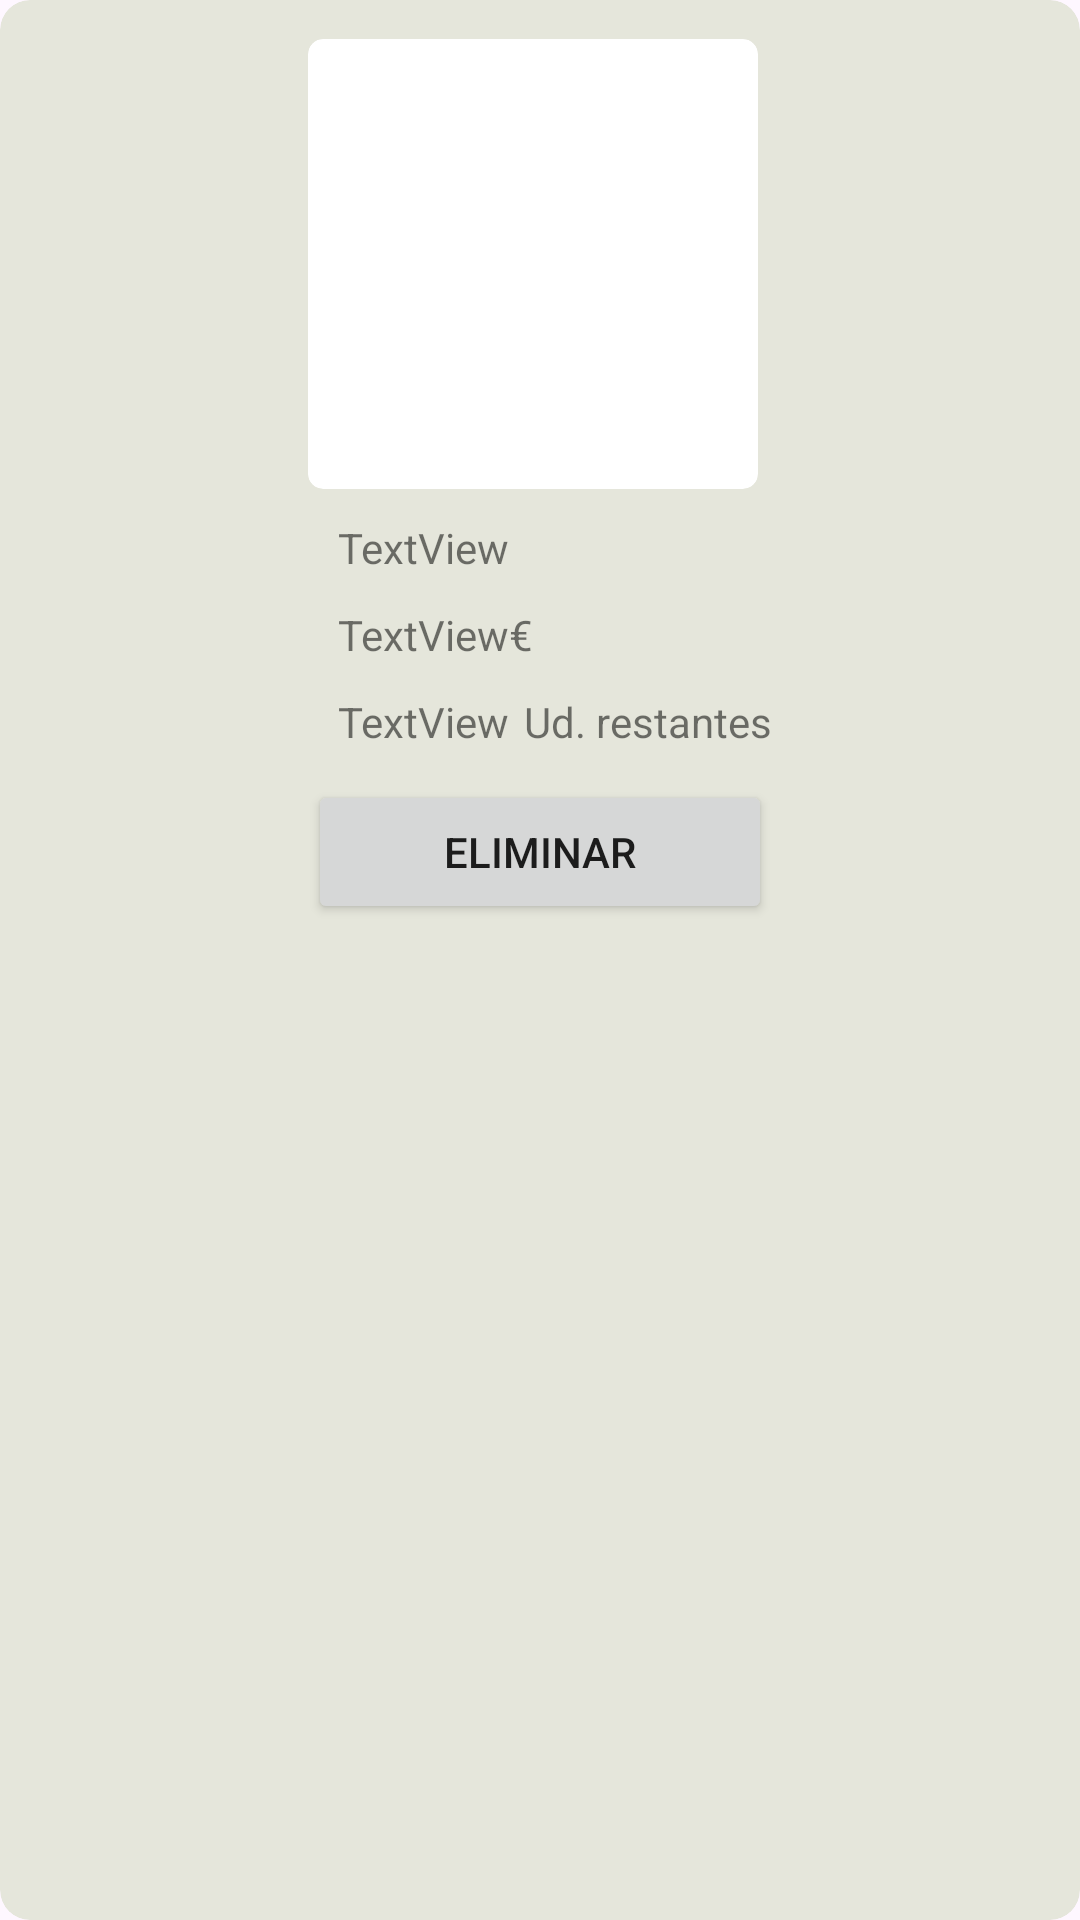

Here is an Android app screen rendered from its layout file. Give the layout XML and the strings, colors and styles it references.
<!-- AndroidManifest.xml: application theme Theme.ProyectoUD3 -->
<!-- res/layout/ficha_cesta.xml -->
<?xml version="1.0" encoding="utf-8"?>
<androidx.cardview.widget.CardView xmlns:android="http://schemas.android.com/apk/res/android"
    xmlns:app="http://schemas.android.com/apk/res-auto"
    xmlns:tools="http://schemas.android.com/tools"
    android:layout_width="match_parent"
    android:layout_height="wrap_content"
    android:layout_marginLeft="10dp"
    android:layout_marginRight="10dp"
    android:layout_marginBottom="20dp"
    android:padding="10dp"
    android:theme="@style/AppTheme"
    app:cardBackgroundColor="#E5E6DB"
    app:cardCornerRadius="10dp"
    app:cardElevation="0dp">

    <androidx.constraintlayout.widget.ConstraintLayout
        android:id="@+id/layout"
        android:layout_width="wrap_content"
        android:layout_height="wrap_content"
        android:layout_gravity="center_horizontal|center_vertical|fill_vertical"
        android:layout_marginLeft="10dp"
        android:layout_marginTop="10dp"
        android:layout_marginRight="10dp"
        android:theme="@style/AppTheme">

        <androidx.cardview.widget.CardView
            android:id="@+id/cardView"
            android:layout_width="match_parent"
            android:layout_height="wrap_content"
            android:layout_marginTop="3dp"
            app:cardCornerRadius="5dp"
            app:cardElevation="0dp"
            app:layout_constraintStart_toStartOf="parent"
            app:layout_constraintTop_toTopOf="parent"
            app:strokeColor="#4C662B">

            <ImageView
                android:id="@+id/fotoProducto"
                android:layout_width="150dp"
                android:layout_height="150dp"
                tools:srcCompat="@tools:sample/avatars" />
        </androidx.cardview.widget.CardView>

        <TextView
            android:id="@+id/tv_nombre"
            android:layout_width="wrap_content"
            android:layout_height="wrap_content"
            android:layout_marginStart="10dp"
            android:layout_marginTop="10dp"
            android:text="TextView"
            app:layout_constraintStart_toStartOf="parent"
            app:layout_constraintTop_toBottomOf="@id/cardView" />

        <TextView
            android:id="@+id/tv_precio"
            android:layout_width="wrap_content"
            android:layout_height="wrap_content"
            android:layout_marginStart="10dp"
            android:layout_marginTop="10dp"
            android:text="TextView"
            app:layout_constraintStart_toStartOf="parent"
            app:layout_constraintTop_toBottomOf="@+id/tv_nombre" />

        <TextView
            android:id="@+id/tv_restantes"
            android:layout_width="wrap_content"
            android:layout_height="wrap_content"
            android:layout_marginStart="10dp"
            android:layout_marginTop="10dp"
            android:text="TextView"
            app:layout_constraintStart_toStartOf="parent"
            app:layout_constraintTop_toBottomOf="@+id/tv_precio" />

        <Button
            android:id="@+id/btnEliminar"
            android:layout_width="0dp"
            android:layout_height="wrap_content"
            android:layout_marginTop="10dp"
            android:layout_marginBottom="13dp"
            android:insetTop="0dp"
            android:insetBottom="0dp"
            android:text="@string/btnQuitar"
            app:cornerRadius="5dp"
            app:layout_constraintBottom_toBottomOf="parent"
            app:layout_constraintEnd_toEndOf="parent"
            app:layout_constraintStart_toStartOf="parent"
            app:layout_constraintTop_toBottomOf="@+id/tv_restantes" />

        <TextView
            android:id="@+id/tv_euro"
            android:layout_width="wrap_content"
            android:layout_height="wrap_content"
            android:layout_marginTop="10dp"
            android:text="@string/euro"
            app:layout_constraintStart_toEndOf="@+id/tv_precio"
            app:layout_constraintTop_toBottomOf="@+id/tv_nombre" />

        <TextView
            android:id="@+id/tv_ud"
            android:layout_width="wrap_content"
            android:layout_height="wrap_content"
            android:layout_marginStart="5dp"
            android:layout_marginTop="10dp"
            android:text="@string/unidadesRestantes"
            app:layout_constraintStart_toEndOf="@+id/tv_restantes"
            app:layout_constraintTop_toBottomOf="@+id/tv_precio" />
    </androidx.constraintlayout.widget.ConstraintLayout>

</androidx.cardview.widget.CardView>
<!-- resources referenced by this layout -->
<resources>
  <string name="btnQuitar" translatable="false">Eliminar</string>
  <string name="euro" translatable="false">€</string>
  <string name="unidadesRestantes" translatable="false">Ud. restantes</string>
  <style name="Theme.ProyectoUD3" parent="Base.Theme.ProyectoUD3" />
  <style name="Base.Theme.ProyectoUD3" parent="Theme.Material3.DayNight.NoActionBar">
          
          
      </style>
</resources>
